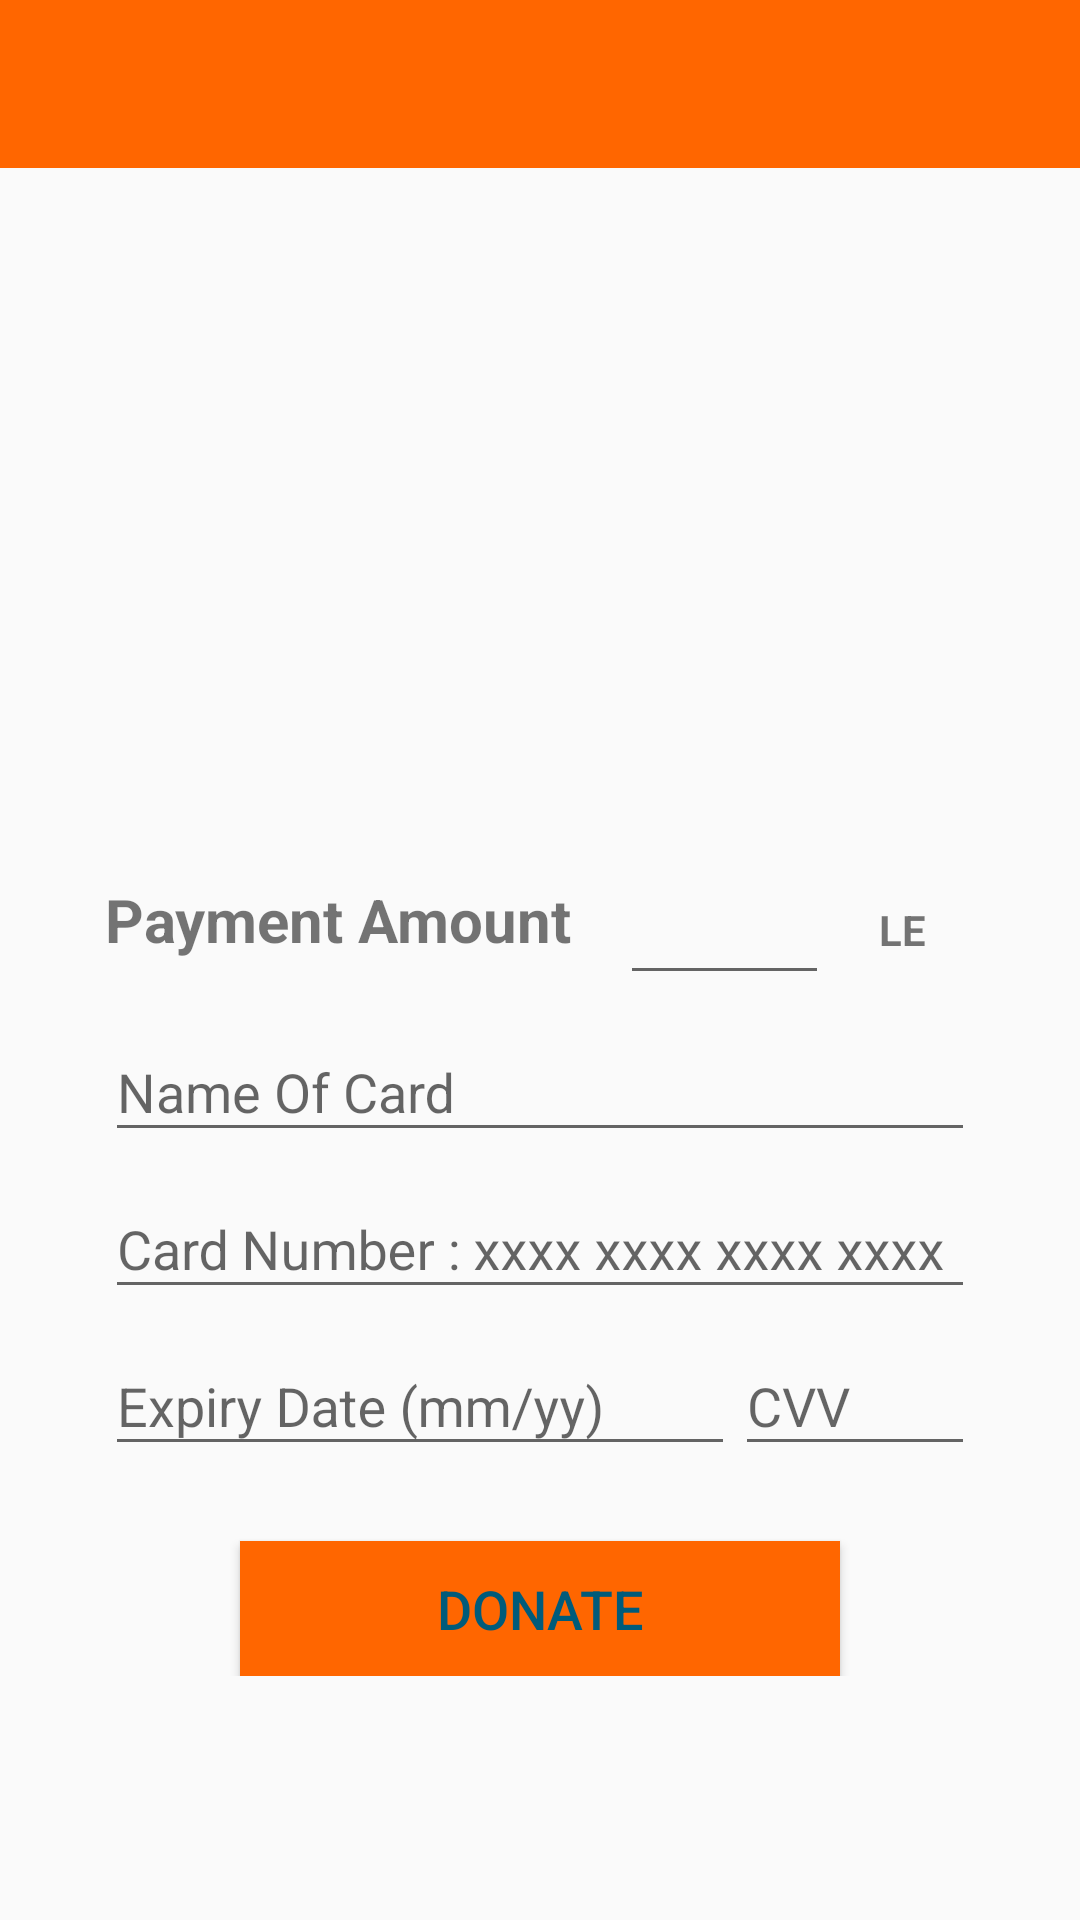

Reconstruct the res/layout file that produces this screen, plus the resources it refers to.
<!-- AndroidManifest.xml: application theme AppTheme -->
<!-- res/layout/activity_creditcard.xml -->
<?xml version="1.0" encoding="utf-8"?>
<android.support.constraint.ConstraintLayout xmlns:android="http://schemas.android.com/apk/res/android"
    xmlns:app="http://schemas.android.com/apk/res-auto"
    xmlns:tools="http://schemas.android.com/tools"
    android:layout_width="match_parent"
    android:layout_height="match_parent"
    tools:context=".Credit"
    tools:layout_editor_absoluteY="25dp">


    <ScrollView
        android:layout_width="wrap_content"
        android:layout_height="wrap_content"
        android:layout_marginBottom="8dp"
        android:layout_marginEnd="8dp"
        android:layout_marginStart="8dp"
        android:layout_marginTop="8dp"
        app:layout_constraintBottom_toBottomOf="parent"
        app:layout_constraintEnd_toEndOf="parent"
        app:layout_constraintStart_toStartOf="parent"
        app:layout_constraintTop_toTopOf="parent">


        <LinearLayout
            android:layout_width="match_parent"
            android:layout_height="600dp"
            android:orientation="vertical">

            <ImageView
                android:id="@+id/image"
                android:layout_width="200dp"
                android:layout_height="200dp"
                android:layout_gravity="center"
                android:visibility="visible"
                app:srcCompat="@drawable/cc" />

            <LinearLayout
                android:layout_width="match_parent"
                android:layout_height="wrap_content"
                android:orientation="horizontal"
                tools:layout_editor_absoluteX="54dp"
                tools:layout_editor_absoluteY="167dp">

                <TextView
                    android:id="@+id/payment_amount"
                    android:layout_width="wrap_content"
                    android:layout_height="match_parent"
                    android:layout_weight="2"
                    android:gravity="center_vertical"
                    android:text="Payment Amount"
                    android:textSize="20sp"
                    android:textStyle="bold" />

                <EditText
                    android:id="@+id/cost"
                    android:layout_width="29dp"
                    android:layout_height="50dp"
                    android:layout_weight="5"
                    android:ems="10"
                    android:gravity="center_vertical"
                    android:inputType="number" />

                <TextView
                    android:id="@+id/LE"
                    android:layout_width="wrap_content"
                    android:layout_height="wrap_content"
                    android:layout_weight="4"
                    android:text="LE"
                    android:textAlignment="center"
                    android:textSize="14sp"
                    android:textStyle="bold" />

            </LinearLayout>


            <android.support.design.widget.TextInputLayout
                android:layout_width="match_parent"
                android:layout_height="wrap_content">

                <EditText
                    android:id="@+id/name"
                    android:layout_width="match_parent"
                    android:layout_height="match_parent"
                    android:digits="abcdefghijklmnopqrstuvwxyzABCDEFGHIJKLMNOPQRSTUVWXYZ "
                    android:ems="10"
                    android:hint="Name Of Card"
                    android:inputType="textAutoComplete|textPersonName" />
            </android.support.design.widget.TextInputLayout>

            <android.support.design.widget.TextInputLayout
                android:layout_width="match_parent"
                android:layout_height="wrap_content">

                <EditText
                    android:id="@+id/cardnumber"
                    android:layout_width="match_parent"
                    android:layout_height="match_parent"
                    android:ems="10"
                    android:hint="Card Number : xxxx xxxx xxxx xxxx"
                    android:inputType="number" />
            </android.support.design.widget.TextInputLayout>

            <LinearLayout
                android:layout_width="match_parent"
                android:layout_height="wrap_content"
                android:orientation="horizontal"
                tools:layout_editor_absoluteX="54dp"
                tools:layout_editor_absoluteY="167dp">

                <android.support.design.widget.TextInputLayout
                    android:layout_width="wrap_content"
                    android:layout_height="match_parent">

                    <EditText
                        android:id="@+id/Expiry"
                        android:layout_width="wrap_content"
                        android:layout_height="wrap_content"
                        android:layout_weight="1"
                        android:elevation="0dp"
                        android:ems="10"
                        android:hint="Expiry Date (mm/yy)"
                        android:inputType="date" />
                </android.support.design.widget.TextInputLayout>

                <android.support.design.widget.TextInputLayout
                    android:layout_width="wrap_content"
                    android:layout_height="wrap_content">

                    <EditText
                        android:id="@+id/cvv"
                        android:layout_width="wrap_content"
                        android:layout_height="wrap_content"
                        android:layout_weight="1"
                        android:ems="10"
                        android:hint="CVV"
                        android:inputType="number|numberPassword" />
                </android.support.design.widget.TextInputLayout>

            </LinearLayout>


            <Button
                android:id="@+id/donate"
                android:layout_width="200dp"
                android:layout_height="45dp"
                android:layout_marginLeft="45dp"
                android:layout_marginRight="45dp"
                android:layout_marginTop="25dp"
                android:layout_weight="7"
                android:background="@color/colorAccent"
                android:textColor="@color/colorPrimaryDark"
                android:gravity="center"
                android:text="Donate"
                android:textSize="18sp" />
        </LinearLayout>
    </ScrollView>

    <android.support.v7.widget.Toolbar
        android:id="@+id/credit_toolbar"
        android:layout_width="match_parent"
        android:layout_height="wrap_content"
        android:background="@color/colorAccent"
        android:minHeight="?attr/actionBarSize"
        android:theme="?attr/actionBarTheme"
        app:layout_constraintEnd_toEndOf="parent"
        app:layout_constraintStart_toStartOf="parent"
        app:layout_constraintTop_toTopOf="parent"
        app:titleTextColor="@color/colorPrimary" />

</android.support.constraint.ConstraintLayout>
<!-- resources referenced by this layout -->
<resources>
  <color name="colorAccent">#ff6600</color>
  <color name="colorPrimary">#dddddd</color>
  <color name="colorPrimaryDark">#005b7a</color>
  <style name="AppTheme" parent="Theme.AppCompat.Light.NoActionBar">
          
          <item name="colorPrimary">@color/colorPrimary</item>
          <item name="colorPrimaryDark">@color/colorPrimaryDark</item>
          <item name="colorAccent">@color/colorAccent</item>
      </style>
</resources>
